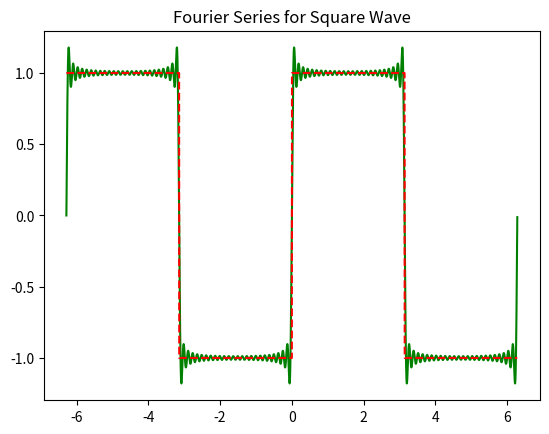

Recreate this plot in Python.
from math import *

import matplotlib.pyplot as plt
import numpy as np
from scipy.integrate import quad
from scipy.signal import square

x = np.arange(-2 * np.pi, 2 * np.pi, 0.001)  # x axis has been chosen from –π to + π,
# value of 1 smallest square along x axis is 0.001

y = square(x)  # defining square wave function 𝑦 =−1, 𝑓𝑜𝑟 − 𝜋 ≤ 𝑥 ≤ 0
# y = +1, 𝑓𝑜𝑟 0 ≤ 𝑥 ≤ 𝜋

# define fuction

fc = lambda x: square(x) * cos(i * x)  # i: dummy index

fs = lambda x: square(x) * sin(i * x)

n = 50  # max value of I, not taken infinity, better result with high value

An = []  # defining array
Bn = []

sum = 0

for i in range(n):
    an = quad(fc, -np.pi, np.pi)[0] * (1.0 / np.pi)
    An.append(an)

for i in range(n):
    bn = quad(fs, -np.pi, np.pi)[0] * (1.0 / np.pi)
    Bn.append(bn)  # putting value in array Bn

for i in range(n):
    if i == 0.0:
        sum = sum + An[i] / 2
    else:
        sum = sum + (An[i] * np.cos(i * x) + Bn[i] * np.sin(i * x))

plt.plot(x, sum, 'g')
plt.plot(x, y, 'r--')
plt.title("Fourier Series for Square Wave")

plt.show()
